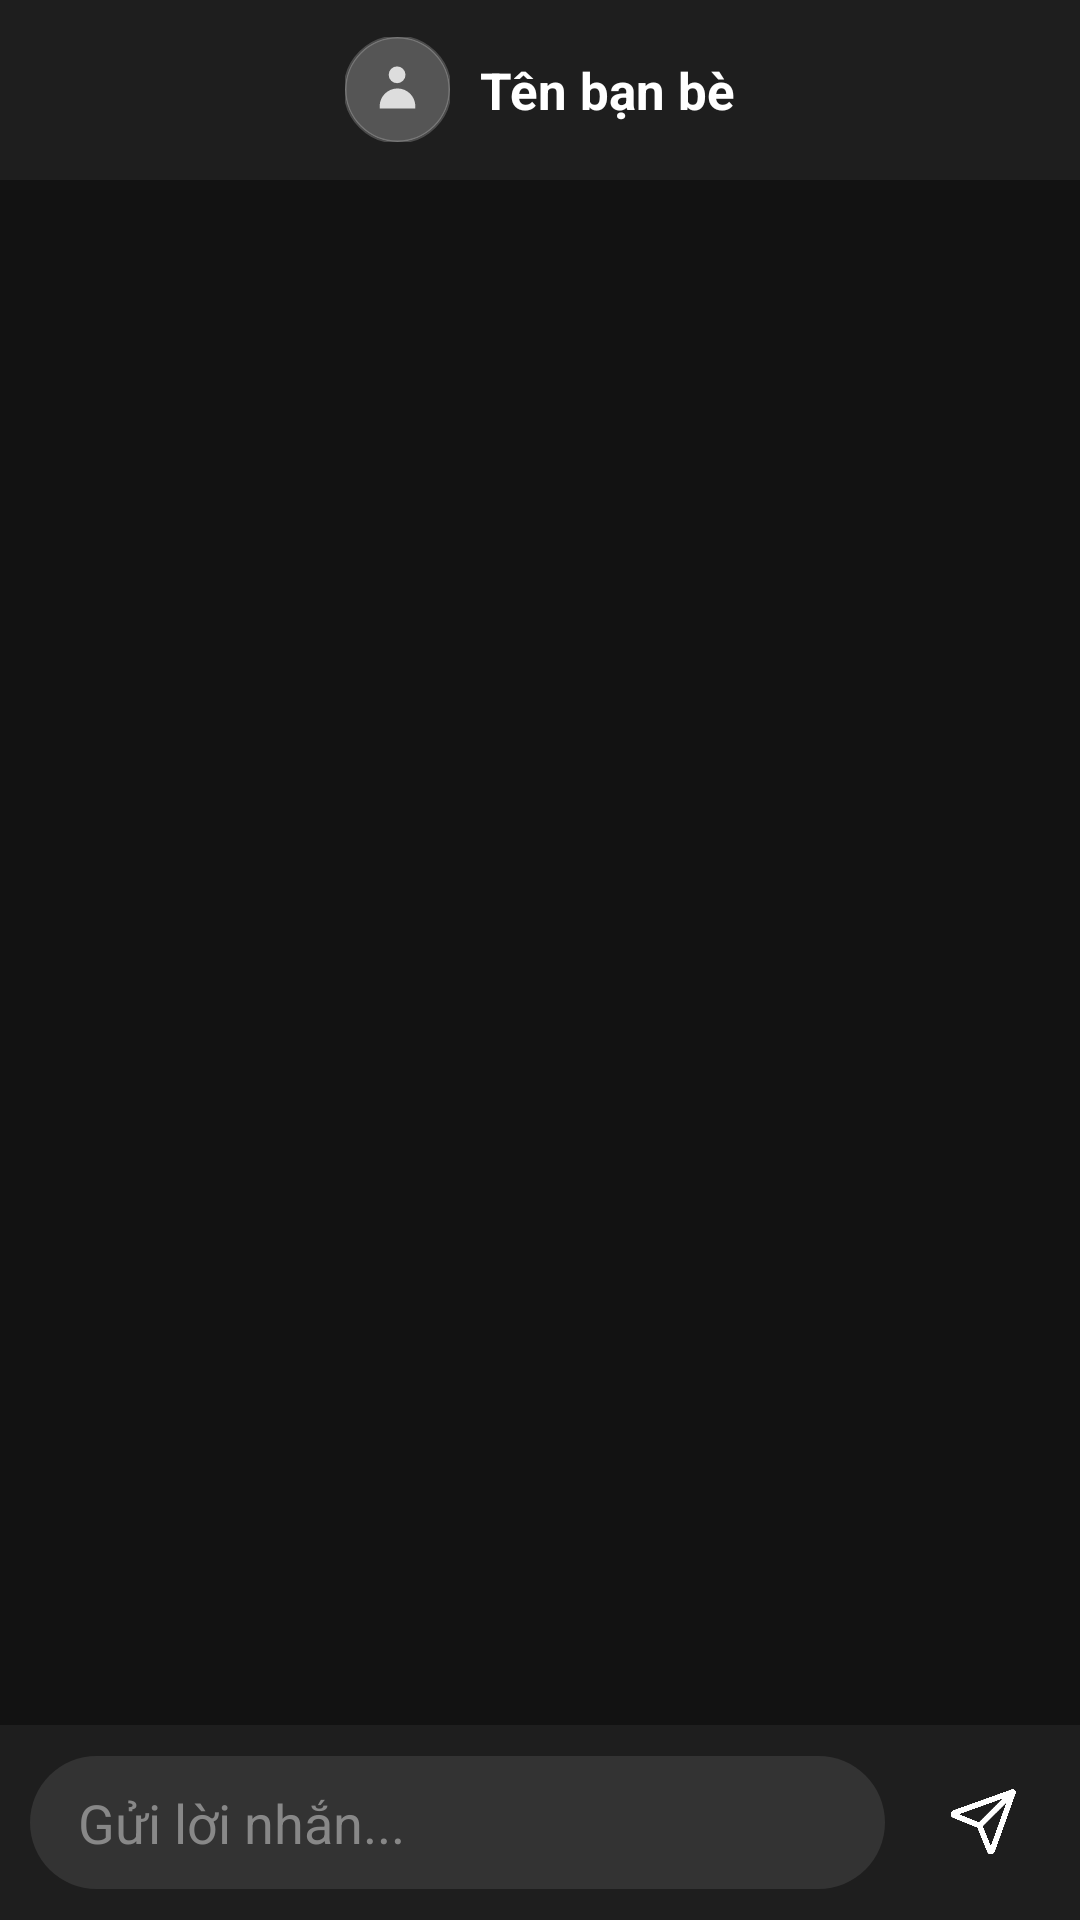

Produce the Android XML layout that renders to this screen, including the resource entries it uses.
<!-- AndroidManifest.xml: application theme Theme.Bocket -->
<!-- res/layout/activity_chat.xml -->
<?xml version="1.0" encoding="utf-8"?>
<RelativeLayout xmlns:android="http://schemas.android.com/apk/res/android"
    xmlns:app="http://schemas.android.com/apk/res-auto"
    android:layout_width="match_parent"
    android:layout_height="match_parent"
    android:background="#121212">

    <RelativeLayout
        android:id="@+id/chatToolbar"
        android:layout_width="match_parent"
        android:layout_height="60dp"
        android:background="#1E1E1E"
        android:paddingHorizontal="16dp">

        <ImageView
            android:id="@+id/btnBack"
            android:layout_width="30dp"
            android:layout_height="30dp"
            android:layout_centerVertical="true"
            android:src="@drawable/ic_back_arrow"
            app:tint="@color/white" />

        <LinearLayout
            android:layout_width="wrap_content"
            android:layout_height="match_parent"
            android:layout_centerInParent="true"
            android:gravity="center"
            android:orientation="horizontal">

            <com.google.android.material.imageview.ShapeableImageView
                android:id="@+id/ivFriendAvatarToolbar"
                android:layout_width="35dp"
                android:layout_height="35dp"
                android:src="@drawable/ic_avatar_placeholder"
                android:scaleType="centerCrop"
                app:shapeAppearanceOverlay="@style/CircleImage"
                app:strokeColor="#33FFFFFF"
                app:strokeWidth="1dp" />

            <TextView
                android:id="@+id/tvFriendName"
                android:layout_width="wrap_content"
                android:layout_height="wrap_content"
                android:layout_marginStart="10dp"
                android:text="Tên bạn bè"
                android:textColor="@color/white"
                android:textSize="17sp"
                android:textStyle="bold"
                android:ellipsize="end"
                android:maxLines="1" />
        </LinearLayout>

        <View
            android:layout_width="30dp"
            android:layout_height="30dp"
            android:layout_alignParentEnd="true"
            android:layout_centerVertical="true" />

    </RelativeLayout>

    <androidx.recyclerview.widget.RecyclerView
        android:id="@+id/rvChat"
        android:layout_width="match_parent"
        android:layout_height="match_parent"
        android:layout_above="@+id/layoutInput"
        android:layout_below="@id/chatToolbar"
        android:padding="8dp"
        android:clipToPadding="false"/>

    <LinearLayout
        android:id="@+id/layoutInput"
        android:layout_width="match_parent"
        android:layout_height="wrap_content"
        android:layout_alignParentBottom="true"
        android:background="#1E1E1E"
        android:gravity="center_vertical"
        android:orientation="horizontal"
        android:padding="10dp">

        <EditText
            android:id="@+id/edtMessage"
            android:layout_width="0dp"
            android:layout_height="wrap_content"
            android:layout_weight="1"
            android:background="@drawable/shape_capsule_gray"
            android:backgroundTint="#333333"
            android:hint="Gửi lời nhắn..."
            android:paddingHorizontal="16dp"
            android:paddingVertical="10dp"
            android:textColor="@color/white"
            android:textColorHint="#888888" />

        <ImageView
            android:id="@+id/btnSend"
            android:layout_width="45dp"
            android:layout_height="45dp"
            android:layout_marginStart="10dp"
            android:padding="10dp"
            android:src="@drawable/ic_send"
            app:tint="@color/white" />
    </LinearLayout>
</RelativeLayout>
<!-- resources referenced by this layout -->
<resources>
  <color name="white">#FFFFFFFF</color>
  <!-- drawable ic_avatar_placeholder (drawable) -->
  <?xml version="1.0" encoding="utf-8"?>
  <vector xmlns:android="http://schemas.android.com/apk/res/android"
      android:width="50dp"
      android:height="50dp"
      android:viewportWidth="50"
      android:viewportHeight="50">
  
      <path
          android:fillColor="#555555"
          android:pathData="M25,25m-25,0a25,25 0,1 1,50 0a25,25 0,1 1,-50 0" />
  
      <path
          android:fillColor="#DDDDDD"
          android:pathData="M20.8,18a4,4 0,1 1,8 0a4,4 0,1 1,-8 0" />
  
      <path
          android:fillColor="#DDDDDD"
          android:pathData="M16.5,33a8.5,8.5 0,0 1,17 0v1h-17z" />
  
  </vector>
  <!-- drawable ic_send: png bitmap (drawable, 25373 bytes) -->
  <!-- drawable shape_capsule_gray (drawable) -->
  <?xml version="1.0" encoding="utf-8"?>
  <shape xmlns:android="http://schemas.android.com/apk/res/android">
      <solid android:color="#444444" />
      <corners android:radius="100dp" /> </shape>
  <style name="CircleImage">
          <item name="cornerSize">50%</item>
      </style>
  <style name="Theme.Bocket" parent="Base.Theme.Bocket" />
  <style name="Base.Theme.Bocket" parent="Theme.Material3.DayNight.NoActionBar">
          
          
      </style>
</resources>
